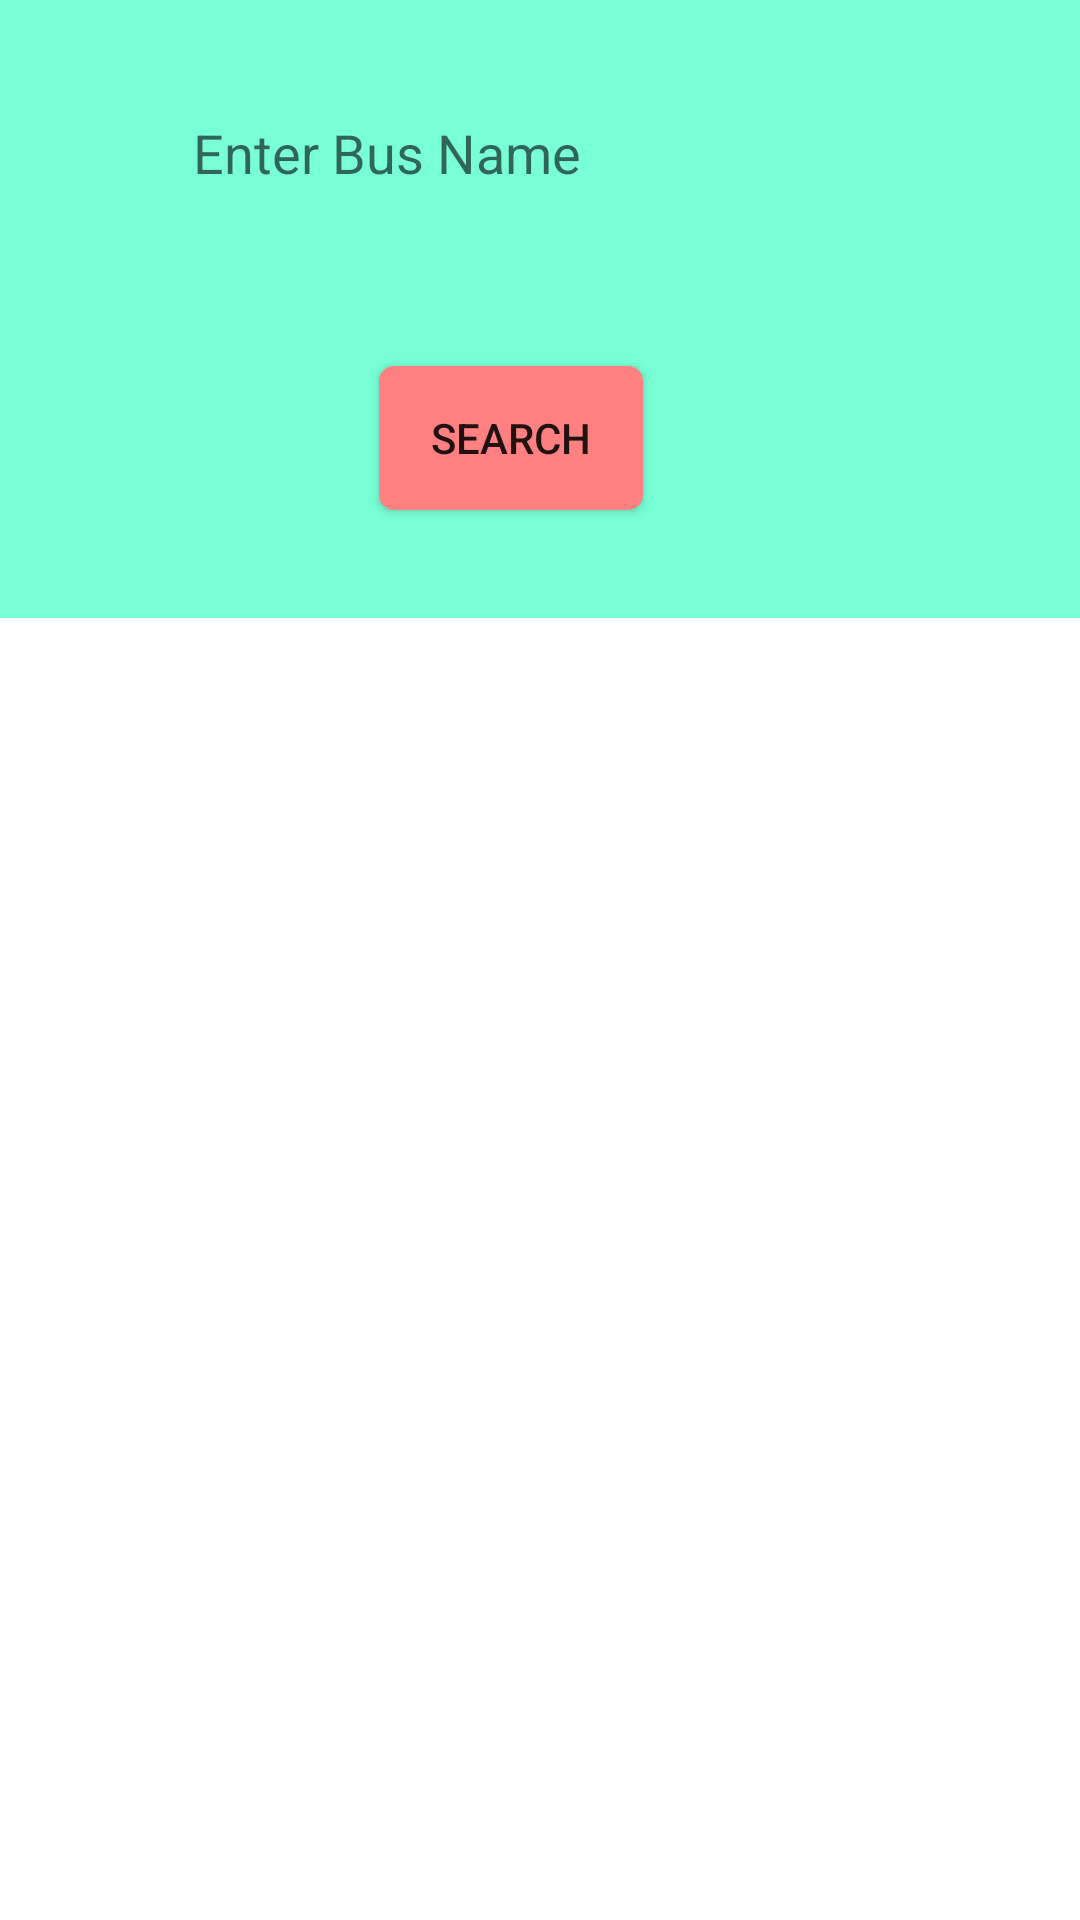

Write the Android layout XML for this screen, with the resource values it uses.
<!-- AndroidManifest.xml: application theme AppTheme -->
<!-- res/layout/activity_track_bus.xml -->
<?xml version="1.0" encoding="utf-8"?>
<androidx.constraintlayout.widget.ConstraintLayout xmlns:android="http://schemas.android.com/apk/res/android"
    xmlns:app="http://schemas.android.com/apk/res-auto"
    xmlns:tools="http://schemas.android.com/tools"
    android:id="@+id/layout2"
    android:layout_width="match_parent"
    android:layout_height="match_parent"
    android:background="@drawable/clr_diff"
    tools:context=".Passenger.TrackBus">

    <AutoCompleteTextView
        android:id="@+id/autoCompleteTextView3"
        android:layout_width="250dp"
        android:layout_height="46dp"
        android:layout_marginTop="28dp"
        android:background="@drawable/edit_text_bg"
        android:hint="Enter Bus Name"
        android:paddingLeft="20dp"
        android:paddingTop="10dp"
        android:paddingBottom="10dp"
        android:visibility="visible"
        app:layout_constraintEnd_toEndOf="parent"
        app:layout_constraintHorizontal_bias="0.403"
        app:layout_constraintStart_toStartOf="parent"
        app:layout_constraintTop_toTopOf="parent" />


    <Button
        android:id="@+id/button14"
        android:layout_width="wrap_content"
        android:layout_height="wrap_content"
        android:layout_marginTop="48dp"
        android:background="@drawable/custom_button_2"
        android:text="Search"
        android:visibility="visible"
        app:layout_constraintEnd_toEndOf="parent"
        app:layout_constraintHorizontal_bias="0.464"
        app:layout_constraintStart_toStartOf="parent"
        app:layout_constraintTop_toBottomOf="@+id/autoCompleteTextView3" />

    <ScrollView
        android:layout_width="407dp"
        android:layout_height="640dp"
        android:layout_marginTop="36dp"
        android:background="@drawable/background"
        app:layout_constraintEnd_toEndOf="parent"
        app:layout_constraintHorizontal_bias="0.333"
        app:layout_constraintStart_toStartOf="parent"
        app:layout_constraintTop_toBottomOf="@+id/button14">

        <androidx.recyclerview.widget.RecyclerView
            android:id="@+id/RecyclerView3"
            android:layout_width="match_parent"
            android:layout_height="match_parent"


            app:layout_constraintBottom_toBottomOf="parent"
            app:layout_constraintEnd_toEndOf="parent"
            app:layout_constraintHorizontal_bias="0.0"
            app:layout_constraintStart_toStartOf="parent"
            app:layout_constraintTop_toBottomOf="@+id/button12"
            app:layout_constraintVertical_bias="1.0" />
    </ScrollView>


</androidx.constraintlayout.widget.ConstraintLayout>
<!-- resources referenced by this layout -->
<resources>
  <!-- drawable background (drawable) -->
  <?xml version="1.0" encoding="utf-8"?>
  <shape xmlns:android="http://schemas.android.com/apk/res/android" android:shape="rectangle">
      <solid android:color="#ffffff"/>
      <corners android:topLeftRadius="10dp"
          android:topRightRadius="10dp"/>
  </shape>
  <!-- drawable clr_diff (drawable) -->
  <?xml version="1.0" encoding="utf-8"?>
  <selector xmlns:android="http://schemas.android.com/apk/res/android">
  
  
      <item>
          <shape>
              <gradient android:angle="90" android:startColor="#78ffd6"
                  android:endColor="#78ffd6"
                  android:type="linear"></gradient>
          </shape>
      </item>
  </selector>
  <!-- drawable custom_button_2 (drawable) -->
  <?xml version="1.0" encoding="utf-8"?>
  <shape xmlns:android="http://schemas.android.com/apk/res/android" android:shape="rectangle">
      <solid android:color="#ff8080"/>
      <corners android:radius="5dp"/>
  
  </shape>
  <style name="AppTheme" parent="Theme.AppCompat.Light.NoActionBar">
          
          <item name="colorPrimary">@color/blue</item>
          <item name="colorPrimaryDark">@color/light_blue</item>
          <item name="colorAccent">@color/nil</item>
      </style>
  <color name="blue">#0A8FCC</color>
  <color name="light_blue">#78ffd6</color>
  <color name="nil">#16D8C5</color>
</resources>
